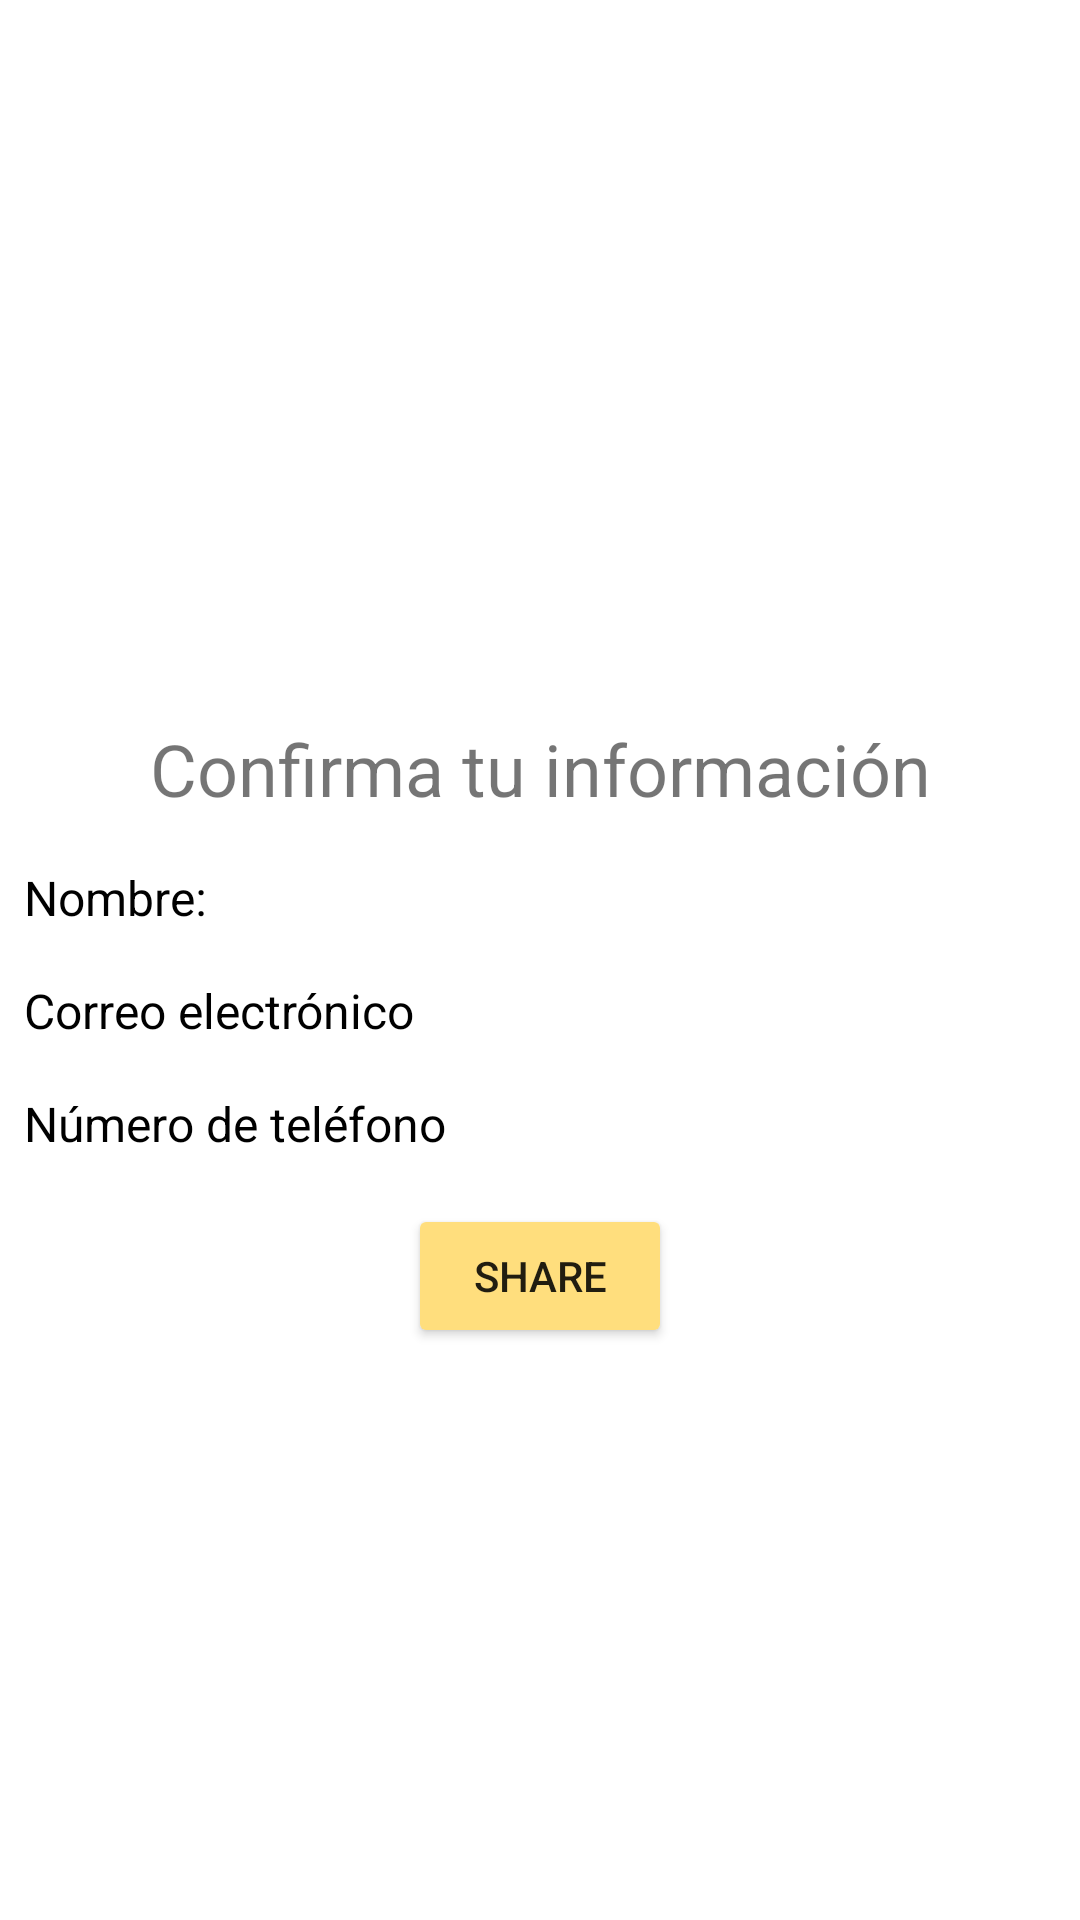

This screen was rendered from an Android layout file. Write that file and the resources it references.
<!-- AndroidManifest.xml: application theme Theme.Laboratorio04Rodriguez -->
<!-- res/layout/activity_second.xml -->
<?xml version="1.0" encoding="utf-8"?>
<androidx.constraintlayout.widget.ConstraintLayout xmlns:android="http://schemas.android.com/apk/res/android"
    xmlns:app="http://schemas.android.com/apk/res-auto"
    xmlns:tools="http://schemas.android.com/tools"
    android:layout_width="match_parent"
    android:layout_height="match_parent"
    tools:context=".ui.SecondActivity">

    <TextView
        android:id="@+id/confirmationTextView"
        android:layout_width="wrap_content"
        android:layout_height="wrap_content"
        android:layout_marginStart="@dimen/default_gap"
        android:layout_marginTop="@dimen/medium_gap"
        android:layout_marginEnd="@dimen/default_gap"
        android:text="@string/confirmation_text_view"
        android:textSize="@dimen/confirmation_text_view"
        app:layout_constraintEnd_toEndOf="parent"
        app:layout_constraintStart_toStartOf="parent"
        app:layout_constraintTop_toTopOf="@+id/guideline" />

    <TextView
        android:id="@+id/resultTextView"
        android:layout_width="0dp"
        android:layout_height="wrap_content"
        android:layout_marginStart="@dimen/default_gap"
        android:layout_marginTop="@dimen/medium_gap"
        android:layout_marginEnd="@dimen/default_gap"
        android:text="@string/show_name_text_view"
        android:textColor="@color/black"
        android:textSize="@dimen/show_text_size"
        app:layout_constraintEnd_toEndOf="parent"
        app:layout_constraintStart_toStartOf="parent"
        app:layout_constraintTop_toBottomOf="@+id/confirmationTextView" />

    <TextView
        android:id="@+id/EmailResultTextView"
        android:layout_width="0dp"
        android:layout_height="wrap_content"
        android:layout_marginStart="@dimen/default_gap"
        android:layout_marginTop="@dimen/medium_gap"
        android:layout_marginEnd="@dimen/default_gap"
        android:text="@string/email_text_edit_text"
        android:textColor="@color/black"
        android:textSize="@dimen/show_text_size"
        app:layout_constraintEnd_toEndOf="parent"
        app:layout_constraintStart_toStartOf="parent"
        app:layout_constraintTop_toBottomOf="@+id/resultTextView" />

    <TextView
        android:id="@+id/NumberResultTextView"
        android:layout_width="0dp"
        android:layout_height="wrap_content"
        android:layout_marginStart="@dimen/default_gap"
        android:layout_marginTop="@dimen/medium_gap"
        android:layout_marginEnd="@dimen/default_gap"
        android:text="@string/number_text_edit_text"
        android:textColor="@color/black"
        android:textSize="@dimen/show_text_size"
        app:layout_constraintEnd_toEndOf="parent"
        app:layout_constraintStart_toStartOf="parent"
        app:layout_constraintTop_toBottomOf="@+id/EmailResultTextView" />

    <androidx.constraintlayout.widget.Guideline
        android:id="@+id/guideline"
        android:layout_width="wrap_content"
        android:layout_height="wrap_content"
        android:orientation="horizontal"
        app:layout_constraintGuide_percent="0.35" />

    <Button
        android:id="@+id/ShareBUtton"
        android:layout_width="wrap_content"
        android:layout_height="wrap_content"
        android:layout_marginTop="@dimen/medium_gap"
        android:backgroundTint="@color/yellow"
        android:text="Share"
        app:layout_constraintEnd_toEndOf="parent"
        app:layout_constraintStart_toStartOf="parent"
        app:layout_constraintTop_toBottomOf="@+id/NumberResultTextView" />


</androidx.constraintlayout.widget.ConstraintLayout>
<!-- resources referenced by this layout -->
<resources>
  <color name="black">#FF000000</color>
  <color name="yellow">#FFDE7D</color>
  <dimen name="confirmation_text_view">24sp</dimen>
  <dimen name="default_gap">8dp</dimen>
  <dimen name="medium_gap">16dp</dimen>
  <dimen name="show_text_size">16sp</dimen>
  <string name="confirmation_text_view">Confirma tu información</string>
  <string name="email_text_edit_text">Correo electrónico</string>
  <string name="number_text_edit_text">Número de teléfono</string>
  <string name="show_name_text_view">Nombre:</string>
  <style name="Theme.Laboratorio04Rodriguez" parent="Theme.MaterialComponents.DayNight.NoActionBar">
          
          <item name="colorPrimary">#F6416C</item>
          <item name="colorPrimaryVariant">#00B8A9</item>
          <item name="colorOnPrimary">@color/white</item>
          
          <item name="colorSecondary">@color/teal_200</item>
          <item name="colorSecondaryVariant">@color/teal_700</item>
          <item name="colorOnSecondary">@color/black</item>
          
          <item name="android:statusBarColor">?attr/colorPrimaryVariant</item>
          
      </style>
  <color name="white">#FFFFFFFF</color>
  <color name="teal_200">#FF03DAC5</color>
  <color name="teal_700">#FF018786</color>
</resources>
